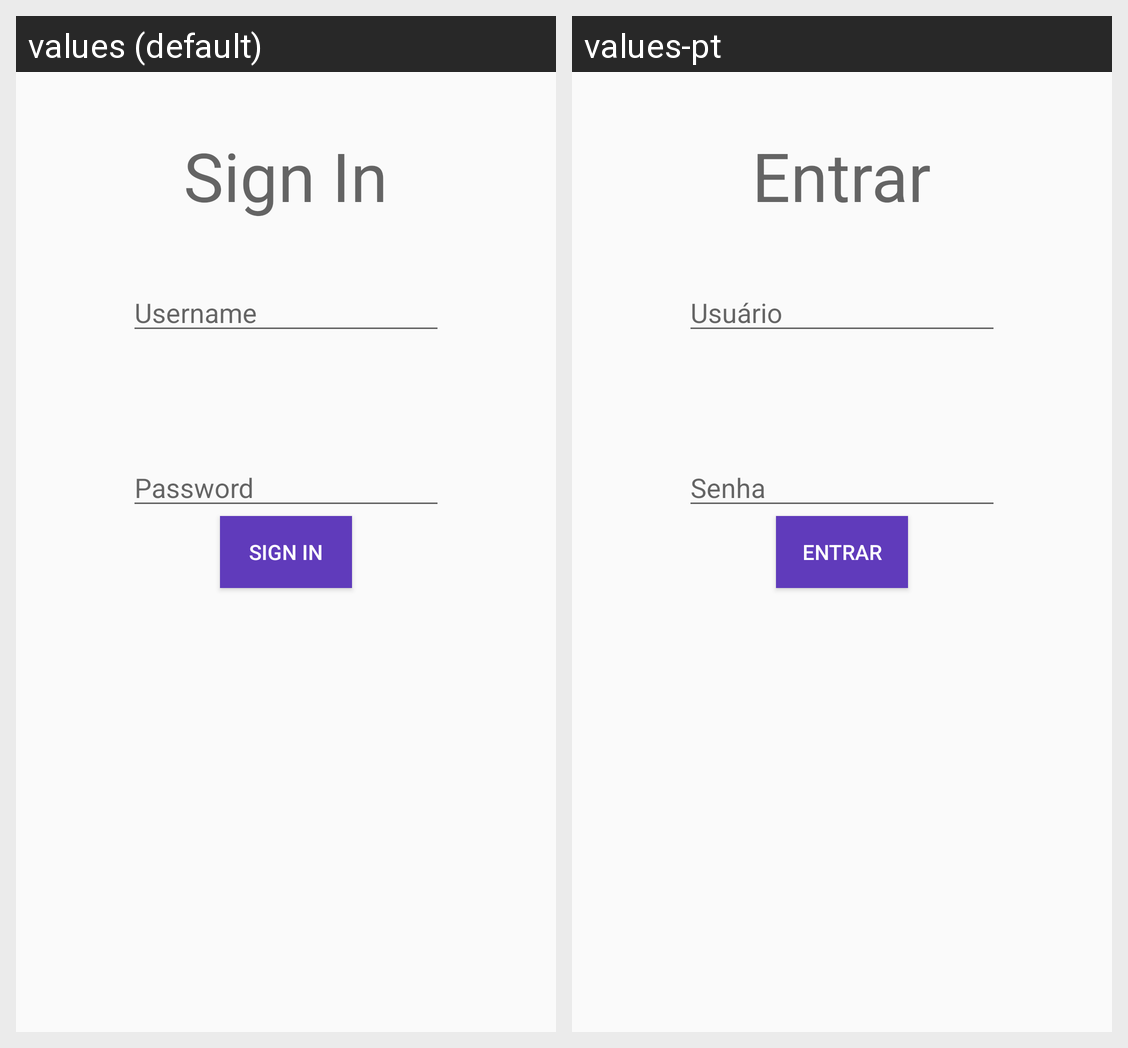

The same Android screen rendered under two of its app's locales, left to right. List the strings drawn on it with the default value and each locale's translation.
Android screen res/layout/activity_login.xml rendered under 2 locales, left to right: values (default), values-pt. Device: Nexus 5 (rendered at 1080×1920; each locale shown at half size, 540×960, under a caption strip naming it); theme AppTheme.
Strings drawn on this screen, with the default value and each locale's value (text and hints the layout hard-codes, and strings that could not be matched under every locale, appear in the picture but are not listed):

app_signin
  values: Sign In
  values-pt: Entrar

app_password
  values: Password
  values-pt: Senha

app_username
  values: Username
  values-pt: Usuário
